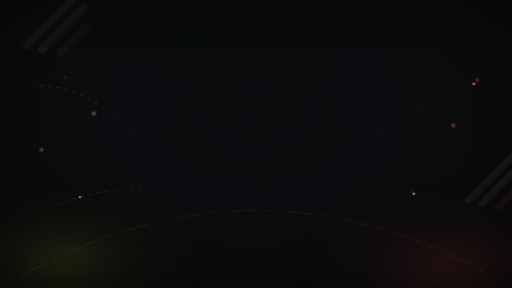
t = 0.00 s
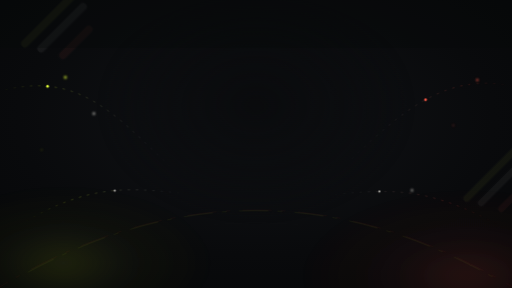
t = 2.20 s
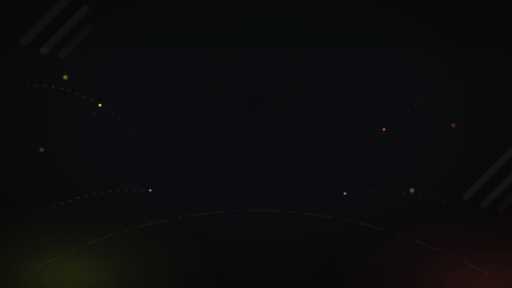
t = 4.40 s
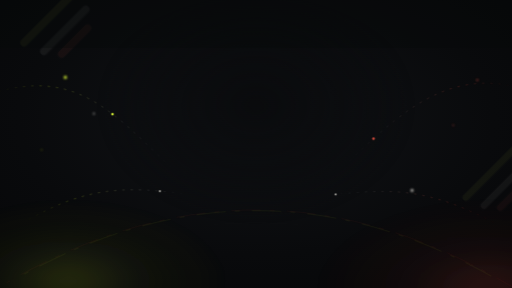
t = 5.00 s
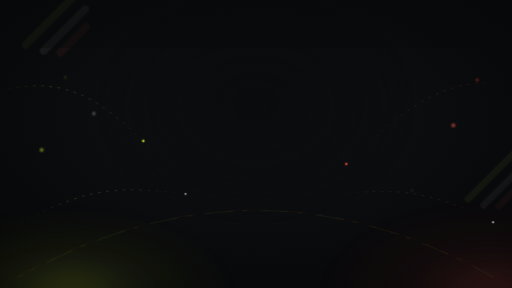
t = 6.60 s
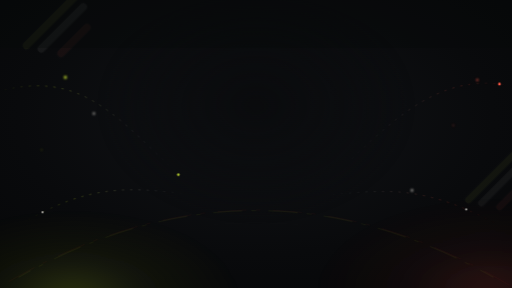
t = 8.50 s

The animated SVG that drew these frames (rendered in a browser with its animation timeline set to each time). Animation: 4 SMIL elements (animateMotion=4), 5 CSS @keyframes rules; frames cover the first 8.50 s, repeats indefinitely.

<svg xmlns="http://www.w3.org/2000/svg" width="1920" height="1080" viewBox="0 0 1920 1080" preserveAspectRatio="xMidYMid slice" role="img" aria-labelledby="title desc">
  <title id="title">YallaGame animated arena background</title>
  <desc id="desc">A dark premium arena with subtle gathering paths, player nodes, and lime and coral energy accents.</desc>
  <defs>
    <radialGradient id="baseGlow" cx="50%" cy="42%" r="80%">
      <stop offset="0" stop-color="#111316"/>
      <stop offset=".58" stop-color="#090A0C"/>
      <stop offset="1" stop-color="#050607"/>
    </radialGradient>
    <radialGradient id="limeGlow">
      <stop offset="0" stop-color="#E2FF39" stop-opacity=".18"/>
      <stop offset=".42" stop-color="#E2FF39" stop-opacity=".05"/>
      <stop offset="1" stop-color="#E2FF39" stop-opacity="0"/>
    </radialGradient>
    <radialGradient id="coralGlow">
      <stop offset="0" stop-color="#FF5A47" stop-opacity=".16"/>
      <stop offset=".44" stop-color="#FF5A47" stop-opacity=".045"/>
      <stop offset="1" stop-color="#FF5A47" stop-opacity="0"/>
    </radialGradient>
    <linearGradient id="fadeStroke" x1="0" x2="1">
      <stop offset="0" stop-color="#E2FF39" stop-opacity="0"/>
      <stop offset=".32" stop-color="#E2FF39" stop-opacity=".34"/>
      <stop offset=".73" stop-color="#F4F1E8" stop-opacity=".18"/>
      <stop offset="1" stop-color="#F4F1E8" stop-opacity="0"/>
    </linearGradient>
    <linearGradient id="fadeStrokeCoral" x1="1" x2="0">
      <stop offset="0" stop-color="#FF5A47" stop-opacity="0"/>
      <stop offset=".32" stop-color="#FF5A47" stop-opacity=".3"/>
      <stop offset=".75" stop-color="#F4F1E8" stop-opacity=".12"/>
      <stop offset="1" stop-color="#F4F1E8" stop-opacity="0"/>
    </linearGradient>
    <radialGradient id="centerMask" cx="50%" cy="43%" r="46%">
      <stop offset="0" stop-color="#090A0C" stop-opacity=".82"/>
      <stop offset=".58" stop-color="#090A0C" stop-opacity=".43"/>
      <stop offset="1" stop-color="#090A0C" stop-opacity="0"/>
    </radialGradient>
    <filter id="blur40"><feGaussianBlur stdDeviation="40"/></filter>
    <filter id="blur12"><feGaussianBlur stdDeviation="12"/></filter>
    <filter id="nodeGlow"><feGaussianBlur stdDeviation="4"/></filter>
  </defs>
  <style>
    .route{stroke-dasharray:7 24;animation:route-flow 13s linear infinite}
    .route.r2{animation-duration:17s;animation-direction:reverse}.route.r3{animation-duration:21s}
    .orbit{stroke-dasharray:110 34 18 46;animation:orbit-flow 24s linear infinite}
    .orbit.coral{animation-direction:reverse;animation-duration:28s}
    .pulse{transform-box:fill-box;transform-origin:center;animation:pulse 3.2s ease-in-out infinite}
    .pulse.p2{animation-delay:-1.1s}.pulse.p3{animation-delay:-2.1s}
    .ambient{animation:ambient 9s ease-in-out infinite alternate}
    .ambient.coral{animation-delay:-4s;animation-duration:11s}
    .slash{animation:slash-float 8s ease-in-out infinite}.slash.s2{animation-delay:-2.5s}.slash.s3{animation-delay:-5s}
    @keyframes route-flow{to{stroke-dashoffset:-310}}
    @keyframes orbit-flow{to{stroke-dashoffset:-420}}
    @keyframes pulse{0%,100%{opacity:.3;transform:scale(.72)}50%{opacity:1;transform:scale(1.18)}}
    @keyframes ambient{from{opacity:.58;transform:scale(.94)}to{opacity:1;transform:scale(1.08)}}
    @keyframes slash-float{0%,100%{transform:translateY(0)}50%{transform:translateY(-16px)}}
    @media (prefers-reduced-motion:reduce){.route,.orbit,.pulse,.ambient,.slash{animation:none}}
  </style>

  <rect width="1920" height="1080" fill="url(#baseGlow)"/>
  <g class="ambient" filter="url(#blur40)"><ellipse cx="250" cy="1030" rx="620" ry="310" fill="url(#limeGlow)"/></g>
  <g class="ambient coral" filter="url(#blur40)"><ellipse cx="1710" cy="1010" rx="650" ry="330" fill="url(#coralGlow)"/></g>

  <!-- Quiet, arena-like floor geometry -->
  <g fill="none" stroke="#F4F1E8" stroke-opacity=".045">
    <path d="M-100 1110 Q960 560 2020 1110"/>
    <path d="M-120 1170 Q960 500 2040 1170"/>
    <path d="M-150 1260 Q960 410 2070 1260"/>
  </g>
  <g fill="none" stroke-width="2">
    <path class="orbit" d="M70 1040 Q960 540 1850 1040" stroke="#E2FF39" stroke-opacity=".13"/>
    <path class="orbit coral" d="M-40 1100 Q960 475 1960 1100" stroke="#FF5A47" stroke-opacity=".11"/>
  </g>

  <!-- Paths represent players gathering into one room -->
  <g fill="none" stroke-linecap="round" stroke-width="2">
    <path id="routeLeftA" class="route" d="M-30 350 C300 250 430 430 690 675" stroke="url(#fadeStroke)"/>
    <path id="routeLeftB" class="route r2" d="M80 840 C330 690 480 700 720 730" stroke="url(#fadeStroke)"/>
    <path id="routeRightA" class="route r3" d="M1950 330 C1650 250 1470 455 1235 675" stroke="url(#fadeStrokeCoral)"/>
    <path id="routeRightB" class="route r2" d="M1880 850 C1590 690 1450 710 1200 735" stroke="url(#fadeStrokeCoral)"/>
  </g>

  <!-- Moving player signals -->
  <g>
    <circle r="5" fill="#E2FF39"><animateMotion dur="8.8s" repeatCount="indefinite" path="M-30 350 C300 250 430 430 690 675"/></circle>
    <circle r="4" fill="#F4F1E8" opacity=".75"><animateMotion dur="11s" begin="-4s" repeatCount="indefinite" path="M80 840 C330 690 480 700 720 730"/></circle>
    <circle r="5" fill="#FF5A47"><animateMotion dur="9.6s" begin="-2s" repeatCount="indefinite" path="M1950 330 C1650 250 1470 455 1235 675"/></circle>
    <circle r="4" fill="#F4F1E8" opacity=".75"><animateMotion dur="12s" begin="-6s" repeatCount="indefinite" path="M1880 850 C1590 690 1450 710 1200 735"/></circle>
  </g>

  <!-- Edge-only Velocity motifs; center stays readable -->
  <g opacity=".055" transform="translate(80 170) rotate(-45 0 0)">
    <rect class="slash" width="330" height="28" rx="14" fill="#E2FF39"/>
    <rect class="slash s2" x="30" y="62" width="250" height="28" rx="14" fill="#F4F1E8"/>
    <rect class="slash s3" x="70" y="124" width="165" height="28" rx="14" fill="#FF5A47"/>
  </g>
  <g opacity=".045" transform="translate(1740 750) rotate(-45 0 0)">
    <rect class="slash" width="300" height="24" rx="12" fill="#E2FF39"/>
    <rect class="slash s2" x="26" y="56" width="220" height="24" rx="12" fill="#F4F1E8"/>
    <rect class="slash s3" x="64" y="112" width="140" height="24" rx="12" fill="#FF5A47"/>
  </g>

  <!-- Player nodes -->
  <g filter="url(#nodeGlow)">
    <circle class="pulse" cx="245" cy="290" r="5" fill="#E2FF39"/>
    <circle class="pulse p2" cx="156" cy="562" r="4" fill="#E2FF39"/>
    <circle class="pulse p3" cx="352" cy="426" r="4" fill="#F4F1E8"/>
    <circle class="pulse p2" cx="1700" cy="470" r="5" fill="#FF5A47"/>
    <circle class="pulse" cx="1545" cy="714" r="4" fill="#F4F1E8"/>
    <circle class="pulse p3" cx="1790" cy="300" r="4" fill="#FF5A47"/>
  </g>

  <!-- Contrast shield keeps hero copy and controls clean -->
  <ellipse cx="960" cy="465" rx="650" ry="480" fill="url(#centerMask)"/>
  <rect x="0" y="0" width="1920" height="180" fill="#090A0C" opacity=".32"/>
</svg>
